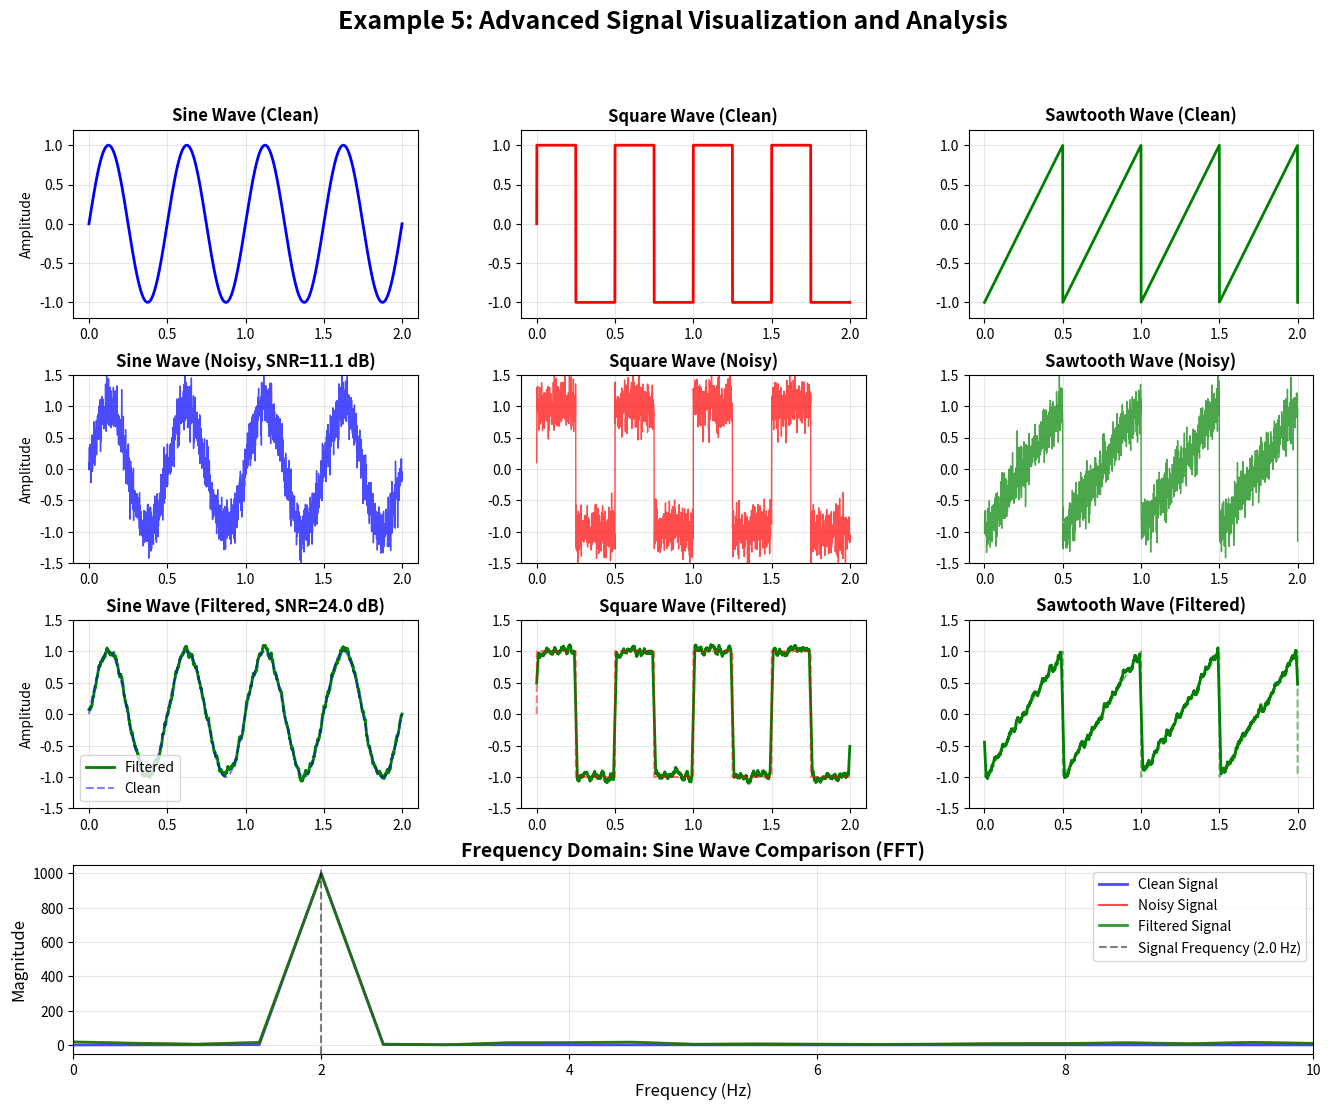

This chart was generated by the following Python code:
# ============================================================================
# IMPORT LIBRARY
# ============================================================================
import numpy as np
import matplotlib.pyplot as plt
import os

# ============================================================================
# CONFIGURABLE PARAMETERS
# ============================================================================
SIGNAL_CONFIG = {
    'frequency': 2.0,      # Hz
    'amplitude': 1.0,      # Signal amplitude
    'duration': 2.0,       # seconds
    'sample_rate': 1000,   # samples per second
    'noise_level': 0.2,    # Standard deviation for noise
    'filter_window': 20,   # Moving average filter window size
}

# ============================================================================
# SIGNAL GENERATION FUNCTIONS
# ============================================================================

def generate_sine_wave(t, frequency, amplitude):
    """Generate a sine wave signal."""
    return amplitude * np.sin(2 * np.pi * frequency * t)

def generate_square_wave(t, frequency, amplitude):
    """Generate a square wave signal using numpy."""
    # Uses sign function on sine wave: positive values become +1, negative become -1
    return amplitude * np.sign(np.sin(2 * np.pi * frequency * t))

def generate_sawtooth_wave(t, frequency, amplitude):
    """Generate a sawtooth wave signal using numpy."""
    # Creates a repeating ramp that linearly increases from -1 to 1, then drops back
    # Uses modulo operation to create periodic waveform
    phase = (2 * np.pi * frequency * t) % (2 * np.pi)
    # Map phase from [0, 2π] to amplitude from [-1, 1]
    return amplitude * (phase / np.pi - 1)

def add_noise(signal, noise_level, seed=42):
    """Add Gaussian noise to a signal."""
    np.random.seed(seed)
    noise = np.random.normal(0, noise_level, len(signal))
    return signal + noise

def apply_filter(signal, window_size):
    """Apply moving average filter to reduce noise."""
    return np.convolve(signal, np.ones(window_size) / window_size, mode='same')

def calculate_snr(signal, noise):
    """Calculate Signal-to-Noise Ratio in dB."""
    signal_power = np.mean(signal ** 2)
    noise_power = np.mean(noise ** 2)
    if noise_power > 0:
        return 10 * np.log10(signal_power / noise_power)
    return np.inf

def calculate_statistics(signal, name):
    """Calculate and print signal statistics."""
    stats = {
        'mean': np.mean(signal),
        'std': np.std(signal),
        'min': np.min(signal),
        'max': np.max(signal),
        'rms': np.sqrt(np.mean(signal ** 2)),
    }
    print(f"\n{name} Statistics:")
    print(f"  Mean: {stats['mean']:.4f}")
    print(f"  Std Dev: {stats['std']:.4f}")
    print(f"  Min: {stats['min']:.4f}")
    print(f"  Max: {stats['max']:.4f}")
    print(f"  RMS: {stats['rms']:.4f}")
    return stats

# ============================================================================
# MAIN SCRIPT
# ============================================================================

def main():
    # Extract parameters
    freq = SIGNAL_CONFIG['frequency']
    amp = SIGNAL_CONFIG['amplitude']
    duration = SIGNAL_CONFIG['duration']
    sample_rate = SIGNAL_CONFIG['sample_rate']
    noise_level = SIGNAL_CONFIG['noise_level']
    filter_window = SIGNAL_CONFIG['filter_window']
    
    # Generate time array
    t = np.linspace(0, duration, int(sample_rate * duration))
    n_samples = len(t)
    
    # Generate clean signals
    clean_sine = generate_sine_wave(t, freq, amp)
    clean_square = generate_square_wave(t, freq, amp)
    clean_sawtooth = generate_sawtooth_wave(t, freq, amp)
    
    # Add noise to signals
    noisy_sine = add_noise(clean_sine, noise_level)
    noisy_square = add_noise(clean_square, noise_level)
    noisy_sawtooth = add_noise(clean_sawtooth, noise_level)
    
    # Apply filtering
    filtered_sine = apply_filter(noisy_sine, filter_window)
    filtered_square = apply_filter(noisy_square, filter_window)
    filtered_sawtooth = apply_filter(noisy_sawtooth, filter_window)
    
    # Frequency domain analysis
    freqs = np.fft.fftfreq(n_samples, 1/sample_rate)
    positive_freq_idx = freqs >= 0
    freqs_positive = freqs[positive_freq_idx]
    
    # Compute FFT for sine wave signals
    clean_sine_fft = np.abs(np.fft.fft(clean_sine))
    noisy_sine_fft = np.abs(np.fft.fft(noisy_sine))
    filtered_sine_fft = np.abs(np.fft.fft(filtered_sine))
    
    # Calculate SNR
    noise_sine = noisy_sine - clean_sine
    noise_filtered_sine = filtered_sine - clean_sine
    snr_noisy = calculate_snr(clean_sine, noise_sine)
    snr_filtered = calculate_snr(clean_sine, noise_filtered_sine)
    
    # Create comprehensive visualization
    fig = plt.figure(figsize=(16, 12))
    gs = fig.add_gridspec(4, 3, hspace=0.3, wspace=0.3)
    fig.suptitle('Example 5: Advanced Signal Visualization and Analysis', 
                 fontsize=18, fontweight='bold')
    
    # Time domain plots - Row 1: Clean signals
    ax1 = fig.add_subplot(gs[0, 0])
    ax1.plot(t, clean_sine, 'b-', linewidth=2)
    ax1.set_title('Sine Wave (Clean)', fontweight='bold')
    ax1.set_ylabel('Amplitude')
    ax1.grid(True, alpha=0.3)
    ax1.set_ylim([-1.2*amp, 1.2*amp])
    
    ax2 = fig.add_subplot(gs[0, 1])
    ax2.plot(t, clean_square, 'r-', linewidth=2)
    ax2.set_title('Square Wave (Clean)', fontweight='bold')
    ax2.grid(True, alpha=0.3)
    ax2.set_ylim([-1.2*amp, 1.2*amp])
    
    ax3 = fig.add_subplot(gs[0, 2])
    ax3.plot(t, clean_sawtooth, 'g-', linewidth=2)
    ax3.set_title('Sawtooth Wave (Clean)', fontweight='bold')
    ax3.grid(True, alpha=0.3)
    ax3.set_ylim([-1.2*amp, 1.2*amp])
    
    # Time domain plots - Row 2: Noisy signals
    ax4 = fig.add_subplot(gs[1, 0])
    ax4.plot(t, noisy_sine, 'b-', linewidth=1, alpha=0.7)
    ax4.set_title(f'Sine Wave (Noisy, SNR={snr_noisy:.1f} dB)', fontweight='bold')
    ax4.set_ylabel('Amplitude')
    ax4.grid(True, alpha=0.3)
    ax4.set_ylim([-1.5*amp, 1.5*amp])
    
    ax5 = fig.add_subplot(gs[1, 1])
    ax5.plot(t, noisy_square, 'r-', linewidth=1, alpha=0.7)
    ax5.set_title('Square Wave (Noisy)', fontweight='bold')
    ax5.grid(True, alpha=0.3)
    ax5.set_ylim([-1.5*amp, 1.5*amp])
    
    ax6 = fig.add_subplot(gs[1, 2])
    ax6.plot(t, noisy_sawtooth, 'g-', linewidth=1, alpha=0.7)
    ax6.set_title('Sawtooth Wave (Noisy)', fontweight='bold')
    ax6.grid(True, alpha=0.3)
    ax6.set_ylim([-1.5*amp, 1.5*amp])
    
    # Time domain plots - Row 3: Filtered signals
    ax7 = fig.add_subplot(gs[2, 0])
    ax7.plot(t, filtered_sine, 'g-', linewidth=2, label='Filtered')
    ax7.plot(t, clean_sine, 'b--', linewidth=1.5, alpha=0.5, label='Clean')
    ax7.set_title(f'Sine Wave (Filtered, SNR={snr_filtered:.1f} dB)', fontweight='bold')
    ax7.set_ylabel('Amplitude')
    ax7.legend()
    ax7.grid(True, alpha=0.3)
    ax7.set_ylim([-1.5*amp, 1.5*amp])
    
    ax8 = fig.add_subplot(gs[2, 1])
    ax8.plot(t, filtered_square, 'g-', linewidth=2)
    ax8.plot(t, clean_square, 'r--', linewidth=1.5, alpha=0.5)
    ax8.set_title('Square Wave (Filtered)', fontweight='bold')
    ax8.grid(True, alpha=0.3)
    ax8.set_ylim([-1.5*amp, 1.5*amp])
    
    ax9 = fig.add_subplot(gs[2, 2])
    ax9.plot(t, filtered_sawtooth, 'g-', linewidth=2)
    ax9.plot(t, clean_sawtooth, 'g--', linewidth=1.5, alpha=0.5)
    ax9.set_title('Sawtooth Wave (Filtered)', fontweight='bold')
    ax9.grid(True, alpha=0.3)
    ax9.set_ylim([-1.5*amp, 1.5*amp])
    
    # Frequency domain plot - Row 4: FFT comparison
    ax10 = fig.add_subplot(gs[3, :])
    ax10.plot(freqs_positive, clean_sine_fft[positive_freq_idx], 'b-', 
              linewidth=2, label='Clean Signal', alpha=0.7)
    ax10.plot(freqs_positive, noisy_sine_fft[positive_freq_idx], 'r-', 
              linewidth=1.5, label='Noisy Signal', alpha=0.7)
    ax10.plot(freqs_positive, filtered_sine_fft[positive_freq_idx], 'g-', 
              linewidth=2, label='Filtered Signal', alpha=0.8)
    ax10.set_xlabel('Frequency (Hz)', fontsize=12)
    ax10.set_ylabel('Magnitude', fontsize=12)
    ax10.set_title('Frequency Domain: Sine Wave Comparison (FFT)', 
                   fontsize=14, fontweight='bold')
    ax10.legend(fontsize=10)
    ax10.grid(True, alpha=0.3)
    ax10.set_xlim([0, 10])
    ax10.axvline(x=freq, color='k', linestyle='--', alpha=0.5, 
                 label=f'Signal Frequency ({freq} Hz)')
    ax10.legend()
    
    plt.show()
    
    # Print statistics
    print("=" * 60)
    print("SIGNAL ANALYSIS RESULTS")
    print("=" * 60)
    print(f"\nConfiguration:")
    print(f"  Frequency: {freq} Hz")
    print(f"  Amplitude: {amp}")
    print(f"  Duration: {duration} seconds")
    print(f"  Sample Rate: {sample_rate} Hz")
    print(f"  Noise Level: {noise_level}")
    print(f"  Filter Window: {filter_window} samples")
    
    print(f"\nSignal-to-Noise Ratio:")
    print(f"  Noisy Signal SNR: {snr_noisy:.2f} dB")
    print(f"  Filtered Signal SNR: {snr_filtered:.2f} dB")
    print(f"  SNR Improvement: {snr_filtered - snr_noisy:.2f} dB")
    
    # Calculate statistics for each signal type
    calculate_statistics(clean_sine, "Clean Sine Wave")
    calculate_statistics(noisy_sine, "Noisy Sine Wave")
    calculate_statistics(filtered_sine, "Filtered Sine Wave")
    
if __name__ == "__main__":
    main()
